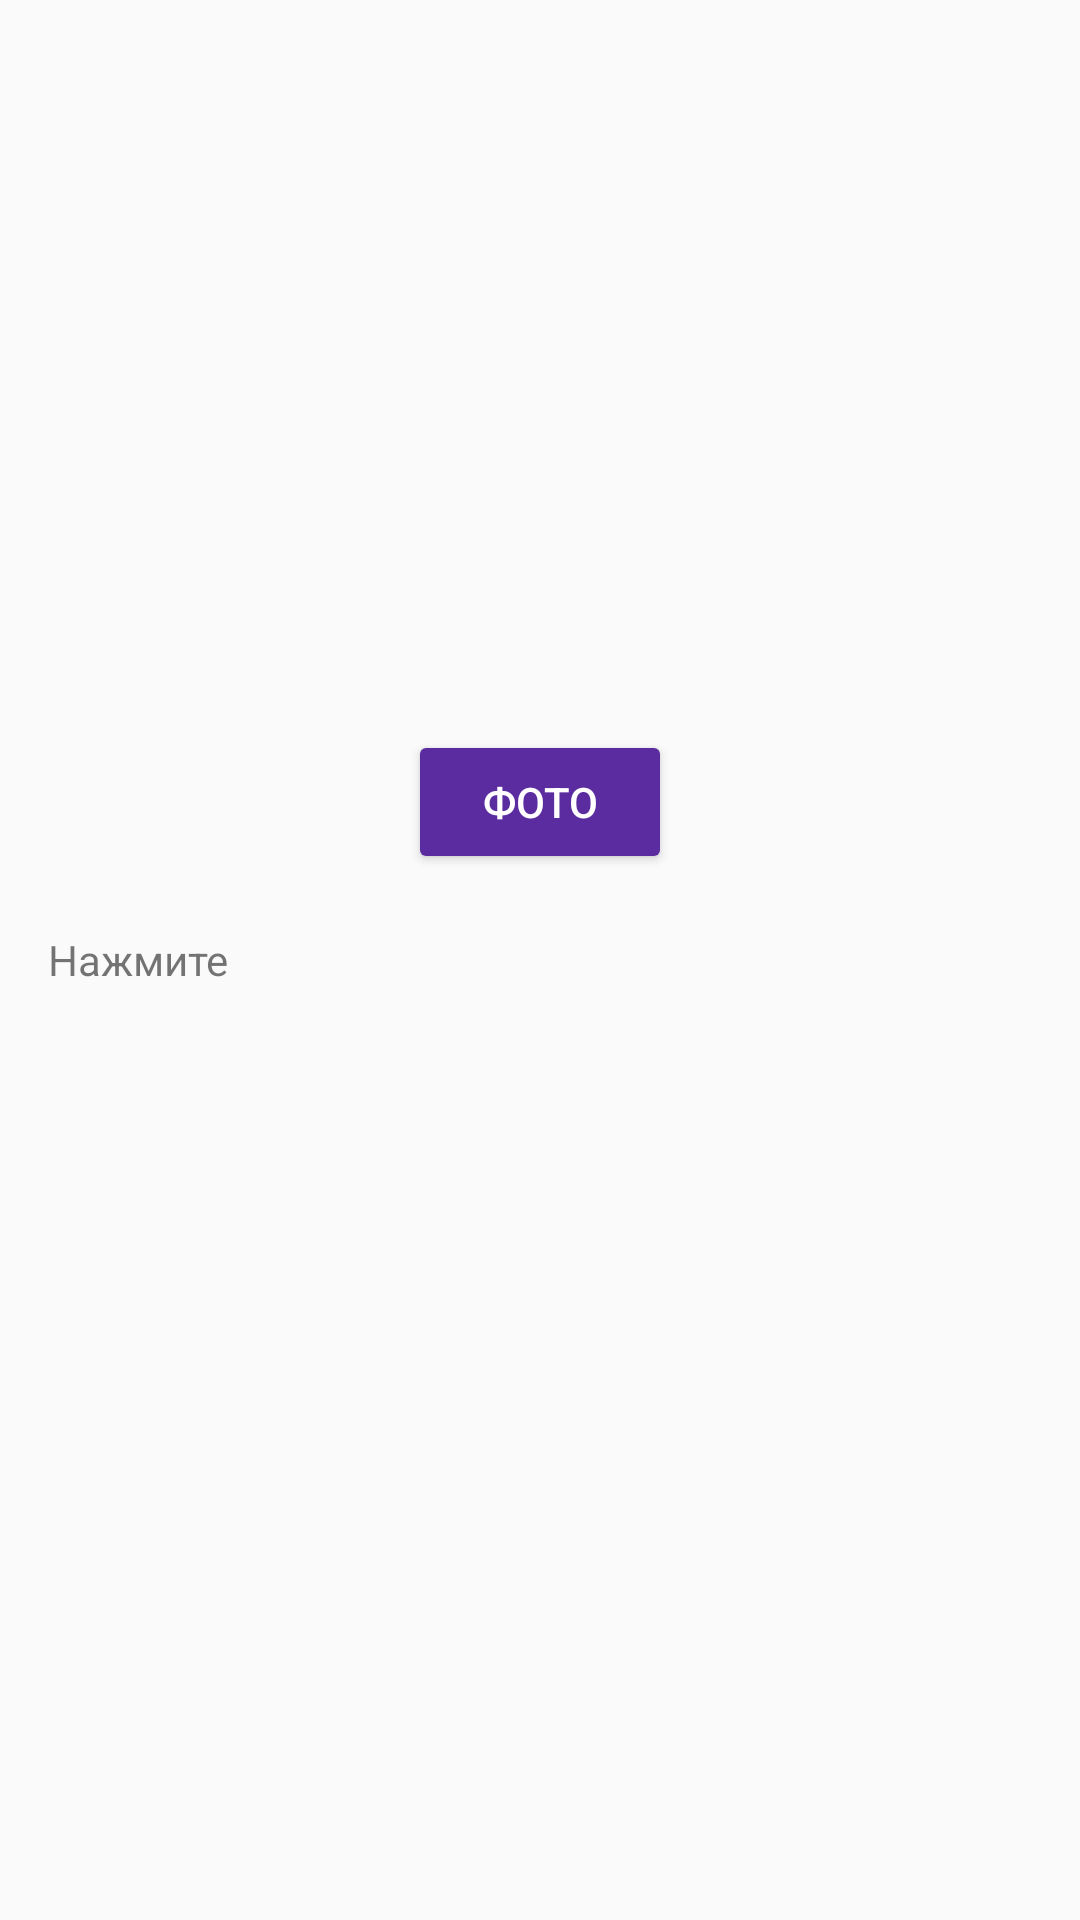

Write the Android layout XML for this screen, with the resource values it uses.
<!-- AndroidManifest.xml: application theme AppTheme -->
<!-- res/layout/activity_photo_point.xml -->
<?xml version="1.0" encoding="utf-8"?>
<RelativeLayout xmlns:android="http://schemas.android.com/apk/res/android"
    xmlns:app="http://schemas.android.com/apk/res-auto"
    xmlns:tools="http://schemas.android.com/tools"
    android:layout_width="match_parent"
    android:layout_height="match_parent"
    android:paddingBottom="@dimen/activity_vertical_margin"
    android:paddingLeft="@dimen/activity_horizontal_margin"
    android:paddingRight="@dimen/activity_horizontal_margin"
    android:paddingTop="@dimen/activity_vertical_margin"
    tools:context="eti.inTouch.data.photoPoint">

    <TextView
        android:id="@+id/textView3"
        android:layout_width="wrap_content"
        android:layout_height="wrap_content"
        android:layout_alignParentStart="true"
        android:layout_alignParentLeft="true"
        android:layout_centerVertical="true"
        android:text="Нажмите"
        android:textAlignment="center" />

    <Button
        style="@style/Widget.AppCompat.Button.Colored"
        android:layout_width="wrap_content"
        android:layout_height="wrap_content"
        android:layout_above="@+id/textView3"
        android:layout_centerHorizontal="true"
        android:layout_marginBottom="19dp"
        android:onClick="startPhoto"
        android:text="@string/photo_store" />

</RelativeLayout>
<!-- resources referenced by this layout -->
<resources>
  <dimen name="activity_horizontal_margin">16dp</dimen>
  <dimen name="activity_vertical_margin">16dp</dimen>
  <string name="photo_store">Фото</string>
  <style name="AppTheme" parent="Theme.AppCompat.Light.DarkActionBar">
          <item name="colorPrimary">@color/colorPrimary</item>
          <item name="colorPrimaryDark">@color/colorPrimaryDark</item>
          <item name="colorAccent">@color/colorPrimary</item>
          <item name="android:icon">@color/white</item>
          <item name="android:actionBarTabTextStyle">@style/MyActionBar</item>
      </style>
  <color name="colorPrimary">#5A2CA0</color>
  <color name="colorPrimaryDark">#5A2CA0</color>
  <color name="white">#ffffff</color>
  <style name="MyActionBar" parent="Theme.AppCompat.Light.DarkActionBar">
          <item name="android:icon">@android:color/transparent</item>
      </style>
</resources>
